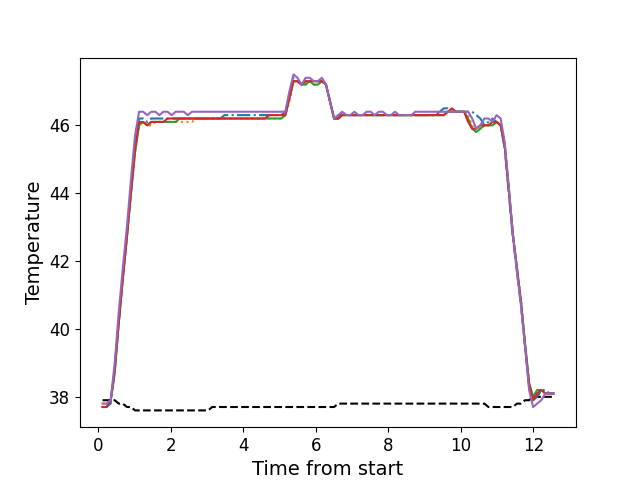

Values plotted in this chart, from the file beside it:
, times, neutral, z1, z2, z3, z4, z5
0, 0.118, 37.9, 37.7, 37.8, 37.7, 37.7, 37.8
1, 0.229, 37.9, 37.7, 37.8, 37.7, 37.7, 37.8
2, 0.3425, 37.9, 37.8, 37.9, 37.9, 37.9, 37.9
3, 0.4535, 37.9, 38.8, 38.8, 38.7, 38.8, 39.0
4, 0.5655, 37.8, 40.2, 40.2, 40.2, 40.2, 40.5
5, 0.6775, 37.8, 41.5, 41.5, 41.5, 41.5, 41.8
6, 0.7895, 37.7, 42.8, 42.7, 42.7, 42.7, 43.0
7, 0.9015, 37.7, 44.1, 44.0, 44.0, 44.0, 44.4
8, 1.014, 37.6, 45.4, 45.2, 45.2, 45.3, 45.7
9, 1.126, 37.6, 46.2, 46.0, 46.0, 46.1, 46.4
10, 1.237, 37.6, 46.2, 46.1, 46.1, 46.1, 46.4
11, 1.351, 37.6, 46.1, 46.0, 46.0, 46.0, 46.3
12, 1.463, 37.6, 46.2, 46.0, 46.1, 46.1, 46.4
13, 1.575, 37.6, 46.2, 46.1, 46.1, 46.1, 46.4
14, 1.687, 37.6, 46.2, 46.1, 46.1, 46.1, 46.3
15, 1.799, 37.6, 46.2, 46.1, 46.1, 46.1, 46.4
16, 1.91, 37.6, 46.2, 46.1, 46.1, 46.2, 46.4
17, 2.023, 37.6, 46.2, 46.1, 46.1, 46.2, 46.3
18, 2.135, 37.6, 46.2, 46.1, 46.1, 46.2, 46.4
19, 2.246, 37.6, 46.2, 46.1, 46.2, 46.2, 46.4
20, 2.358, 37.6, 46.2, 46.1, 46.2, 46.2, 46.4
21, 2.47, 37.6, 46.2, 46.1, 46.2, 46.2, 46.3
22, 2.583, 37.6, 46.2, 46.1, 46.2, 46.2, 46.4
23, 2.694, 37.6, 46.2, 46.2, 46.2, 46.2, 46.4
24, 2.807, 37.6, 46.2, 46.2, 46.2, 46.2, 46.4
25, 2.919, 37.6, 46.2, 46.2, 46.2, 46.2, 46.4
26, 3.031, 37.6, 46.2, 46.2, 46.2, 46.2, 46.4
27, 3.143, 37.7, 46.2, 46.2, 46.2, 46.2, 46.4
28, 3.255, 37.7, 46.2, 46.2, 46.2, 46.2, 46.4
29, 3.368, 37.7, 46.2, 46.2, 46.2, 46.2, 46.4
30, 3.479, 37.7, 46.3, 46.2, 46.2, 46.2, 46.4
31, 3.591, 37.7, 46.3, 46.2, 46.2, 46.2, 46.4
32, 3.703, 37.7, 46.3, 46.2, 46.2, 46.2, 46.4
33, 3.816, 37.7, 46.3, 46.2, 46.2, 46.2, 46.4
34, 3.928, 37.7, 46.3, 46.2, 46.2, 46.2, 46.4
35, 4.039, 37.7, 46.3, 46.2, 46.2, 46.2, 46.4
36, 4.151, 37.7, 46.3, 46.2, 46.2, 46.2, 46.4
37, 4.263, 37.7, 46.3, 46.2, 46.2, 46.2, 46.4
38, 4.376, 37.7, 46.3, 46.2, 46.2, 46.2, 46.4
39, 4.488, 37.7, 46.3, 46.2, 46.2, 46.2, 46.4
40, 4.601, 37.7, 46.3, 46.2, 46.2, 46.2, 46.4
41, 4.711, 37.7, 46.3, 46.2, 46.2, 46.3, 46.4
42, 4.823, 37.7, 46.3, 46.2, 46.2, 46.3, 46.4
43, 4.935, 37.7, 46.3, 46.2, 46.2, 46.3, 46.4
44, 5.047, 37.7, 46.3, 46.2, 46.2, 46.3, 46.4
45, 5.159, 37.7, 46.4, 46.3, 46.3, 46.3, 46.4
46, 5.272, 37.7, 46.8, 46.7, 46.8, 46.8, 47.0
47, 5.384, 37.7, 47.4, 47.3, 47.3, 47.3, 47.5
48, 5.495, 37.7, 47.3, 47.3, 47.3, 47.3, 47.4
49, 5.608, 37.7, 47.2, 47.2, 47.2, 47.2, 47.2
50, 5.719, 37.7, 47.3, 47.2, 47.2, 47.3, 47.4
51, 5.831, 37.7, 47.3, 47.3, 47.3, 47.3, 47.4
52, 5.944, 37.7, 47.3, 47.2, 47.2, 47.3, 47.3
53, 6.055, 37.7, 47.3, 47.2, 47.2, 47.3, 47.3
54, 6.168, 37.7, 47.3, 47.3, 47.3, 47.3, 47.4
55, 6.281, 37.7, 47.2, 47.2, 47.2, 47.2, 47.2
56, 6.392, 37.7, 46.7, 46.7, 46.7, 46.7, 46.7
57, 6.505, 37.7, 46.2, 46.2, 46.2, 46.2, 46.2
58, 6.616, 37.8, 46.2, 46.2, 46.2, 46.2, 46.3
59, 6.728, 37.8, 46.4, 46.3, 46.3, 46.3, 46.4
... 52 more rows
